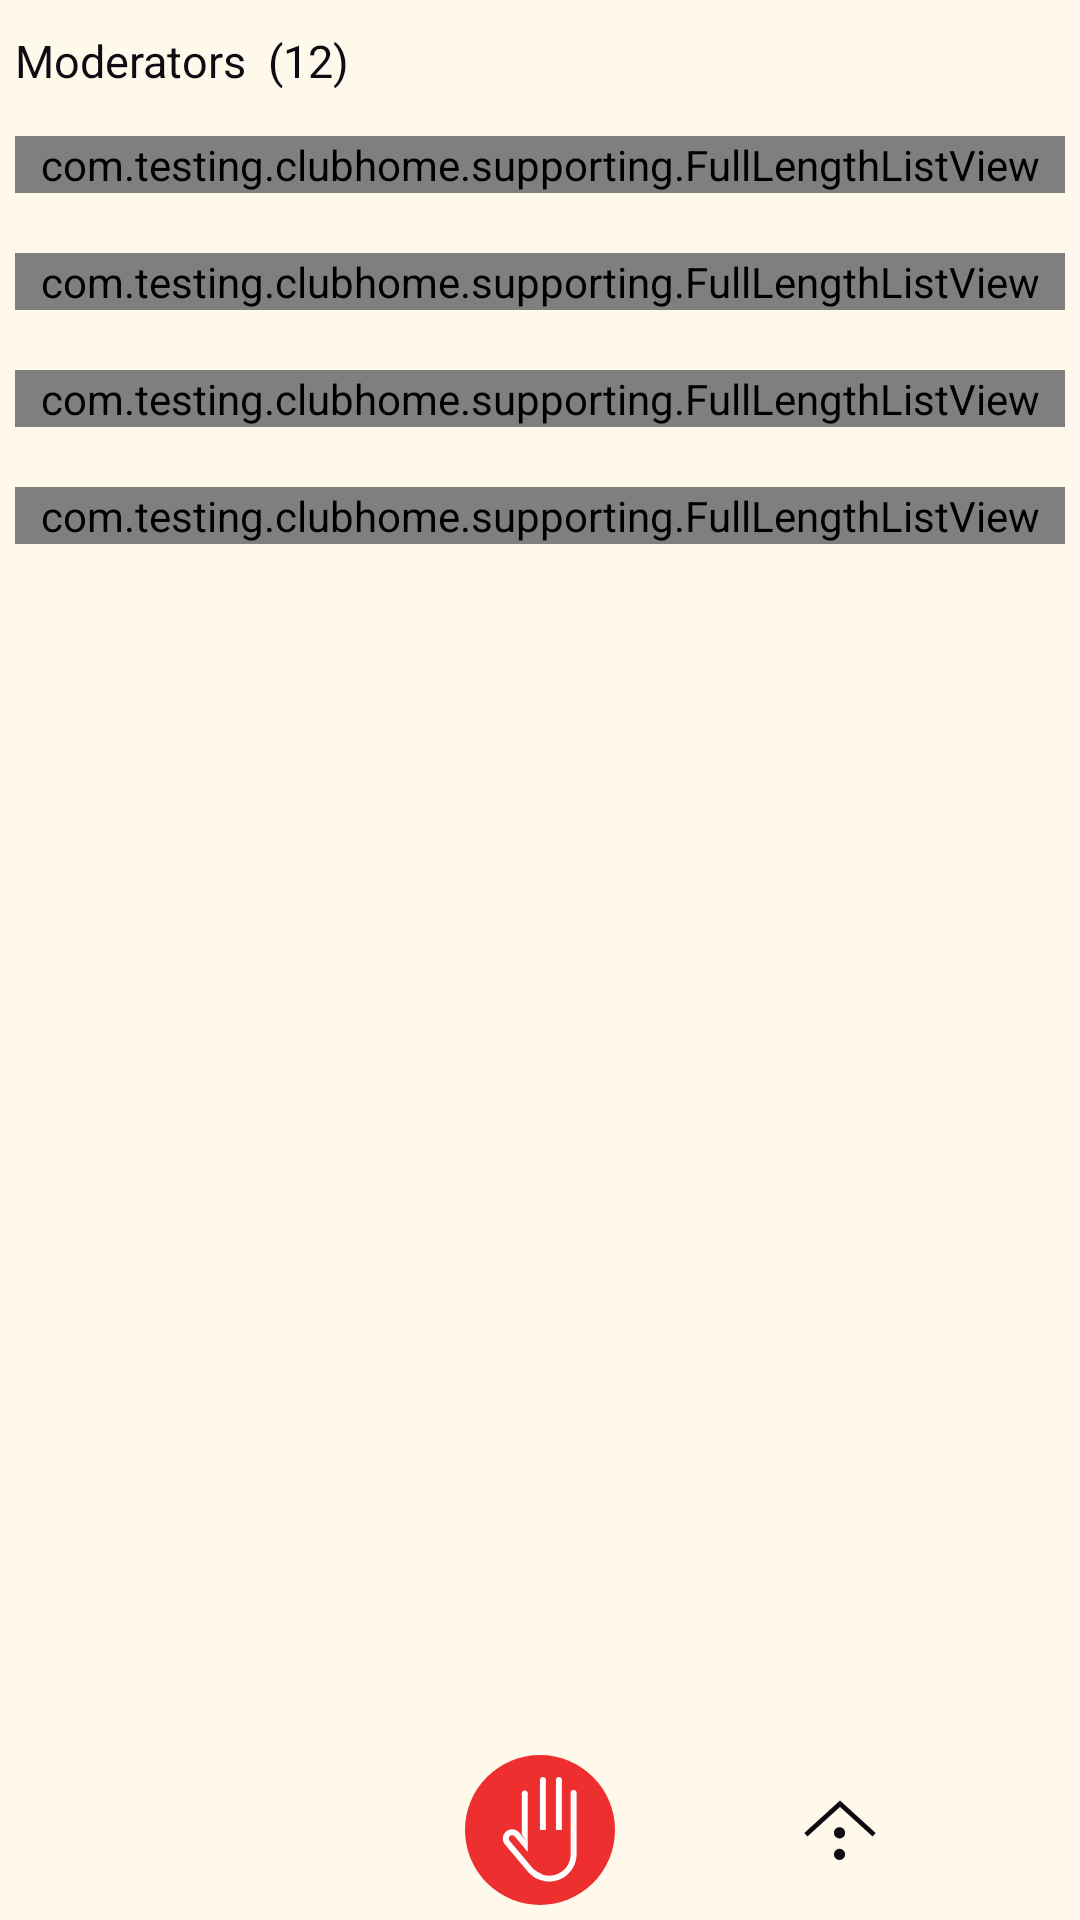

Reconstruct the res/layout file that produces this screen, plus the resources it refers to.
<!-- AndroidManifest.xml: application theme AppTheme -->
<!-- res/layout/fragment_room_home.xml -->
<?xml version="1.0" encoding="utf-8"?>
<RelativeLayout xmlns:android="http://schemas.android.com/apk/res/android"
    xmlns:app="http://schemas.android.com/apk/res-auto"
    xmlns:tools="http://schemas.android.com/tools"
    android:layout_width="match_parent"
    android:layout_height="match_parent"
    android:layout_gravity="bottom"
    android:background="@color/colorWhite"
    android:id="@+id/roomLayout"
    tools:context=".Room.RoomHome">
    

    

        <ScrollView
            android:layout_width="match_parent"
            android:orientation="vertical"
            android:scrollbars="none"
            android:layout_margin="5dp"
            android:background="@color/colorWhite"
            android:layout_height="match_parent">
           <LinearLayout
               android:layout_width="match_parent"
               android:orientation="vertical"
               android:layout_height="match_parent">
               <TextView
                   android:id="@+id/moderatorsText"
                   android:text="Moderators  (12)"
                   android:textColor="@color/colorBlack"
                   android:layout_marginBottom="15dp"
                   android:layout_marginTop="5dp"
                   android:textSize="15sp"
                   android:layout_width="wrap_content"
                   android:layout_height="wrap_content"/>
               <com.testing.clubhome.supporting.FullLengthListView
                   android:layout_width="match_parent"
                   android:layout_height="wrap_content"
                   android:scrollbars="none"
                   android:layout_marginBottom="20dp"
                   android:id="@+id/moderatorsList"
                   android:divider="@color/colorWhite"/>

               <TextView
                   android:id="@+id/onStageText"
                   android:text="On Stage  (12)"
                   android:textSize="15sp"
                   android:textColor="@color/colorBlack"
                   android:visibility="gone"
                   android:layout_marginBottom="15dp"
                   android:layout_width="wrap_content"
                   android:layout_height="wrap_content"/>
               <com.testing.clubhome.supporting.FullLengthListView
                   android:layout_width="match_parent"
                   android:layout_height="wrap_content"
                   android:scrollbars="none"
                   android:layout_marginBottom="20dp"
                   android:id="@+id/onStageList"
                   android:divider="@color/colorWhite"/>


               <TextView
                   android:id="@+id/raisedHandsText"
                   android:text="Raised hand  (12)"
                   android:textColor="@color/colorBlack"
                   android:visibility="gone"
                   android:layout_marginBottom="15dp"
                   android:textSize="15sp"
                   android:layout_width="wrap_content"
                   android:layout_height="wrap_content"/>
               <com.testing.clubhome.supporting.FullLengthListView
                   android:layout_width="match_parent"
                   android:layout_height="wrap_content"
                   android:scrollbars="none"
                   android:layout_marginBottom="20dp"
                   android:id="@+id/raisedHandList"
                   android:divider="@color/colorWhite"/>

               <TextView
                   android:id="@+id/listenerText"
                   android:text="Listener  (12)"
                   android:visibility="gone"
                   android:textColor="@color/colorBlack"
                   android:layout_marginBottom="15dp"
                   android:textSize="15sp"
                   android:layout_width="wrap_content"
                   android:layout_height="wrap_content"/>
               <com.testing.clubhome.supporting.FullLengthListView
                   android:layout_width="match_parent"
                   android:layout_height="wrap_content"
                   android:scrollbars="none"
                   android:layout_marginBottom="20dp"
                   android:id="@+id/listenerList"
                   android:divider="@color/colorWhite"/>

               <LinearLayout
                   android:layout_width="match_parent"
                   android:layout_height="wrap_content"
                   android:orientation="vertical"
                   android:layout_marginTop="70dp"
                   android:visibility="visible"
                   android:layout_marginRight="5dp"
                   android:layout_marginLeft="5dp"
                   android:layout_marginBottom="50dp"
                   android:id="@+id/nativeAd"
                   android:paddingRight="20dp"
                   android:paddingLeft="20dp"
                   android:paddingTop="20dp"
                   android:paddingBottom="20dp">
               </LinearLayout>
           </LinearLayout>
       </ScrollView>

         <androidx.constraintlayout.widget.ConstraintLayout
            android:layout_width="match_parent"
            android:layout_height="wrap_content"
            android:padding="5dp"
            android:background="@color/colorWhite"
            android:layout_alignParentBottom="true">

             <RelativeLayout
                 android:id="@+id/raiseHandandaudio"
                 android:layout_width="50dp"
                 android:layout_height="50dp"
                 android:layout_centerInParent="true"
                 android:background="@drawable/notificationdot"
                 android:gravity="center"
                 android:padding="5dp"

                 app:layout_constraintBottom_toBottomOf="parent"
                 app:layout_constraintEnd_toEndOf="parent"
                 app:layout_constraintStart_toStartOf="parent"
                 app:layout_constraintTop_toTopOf="parent">

                 <ImageView
                     android:layout_width="24.92dp"
                     android:layout_height="35dp"
                     android:id="@+id/rasinghand"
                     android:layout_centerInParent="true"
                     android:background="@drawable/ic_handraise"
                     android:backgroundTint="#fff" />
             </RelativeLayout>

             <ImageView
                 android:id="@+id/setting"
                 android:layout_width="24.05dp"
                 android:layout_height="20dp"
                 android:layout_alignParentRight="true"
                 android:layout_centerVertical="true"
                 android:background="@drawable/ic_up"
                 android:backgroundTint="@color/colorBlack"
                 app:layout_constraintBottom_toBottomOf="parent"
                 app:layout_constraintEnd_toEndOf="parent"
                 app:layout_constraintStart_toEndOf="@+id/raiseHandandaudio"
                 app:layout_constraintTop_toTopOf="parent" />


         </androidx.constraintlayout.widget.ConstraintLayout>





</RelativeLayout>
<!-- resources referenced by this layout -->
<resources>
  <color name="colorBlack">#100B12</color>
  <color name="colorWhite">#FFF9EC</color>
  <!-- drawable ic_handraise: vector/xml drawable (drawable, 2133 chars, omitted) -->
  <!-- drawable ic_up (drawable) -->
  <vector xmlns:android="http://schemas.android.com/apk/res/android"
      android:width="77dp"
      android:height="64dp"
      android:viewportWidth="77"
      android:viewportHeight="64">
    <path
        android:pathData="M38,58m-6,0a6,6 0,1 1,12 0a6,6 0,1 1,-12 0"
        android:fillColor="#000000"/>
    <path
        android:pathData="M44,35C44,38.3137 41.3137,41 38,41C34.6863,41 32,38.3137 32,35C32,31.6863 34.6863,29 38,29C41.3137,29 44,31.6863 44,35Z"
        android:fillColor="#000000"/>
    <path
        android:pathData="M75,37L38.5,4L2,37"
        android:strokeWidth="5"
        android:fillColor="#00000000"
        android:strokeColor="#000000"/>
  </vector>
  <!-- drawable notificationdot (drawable) -->
  <?xml version="1.0" encoding="utf-8"?>
  <shape xmlns:android="http://schemas.android.com/apk/res/android"
      android:shape="oval">
  
      <solid
          android:color="@color/colorRed"/>
  </shape>
  <style name="AppTheme" parent="Theme.AppCompat.Light.NoActionBar">
          
          <item name="colorPrimary">@color/colorPrimary</item>
          <item name="colorPrimaryDark">@color/colorPrimaryDark</item>
          <item name="colorAccent">@color/colorAccent</item>
      </style>
  <color name="colorRed">#ED2F2F</color>
  <color name="colorPrimary">#ffffff</color>
  <color name="colorPrimaryDark">#000000</color>
  <color name="colorAccent">#000000</color>
</resources>
